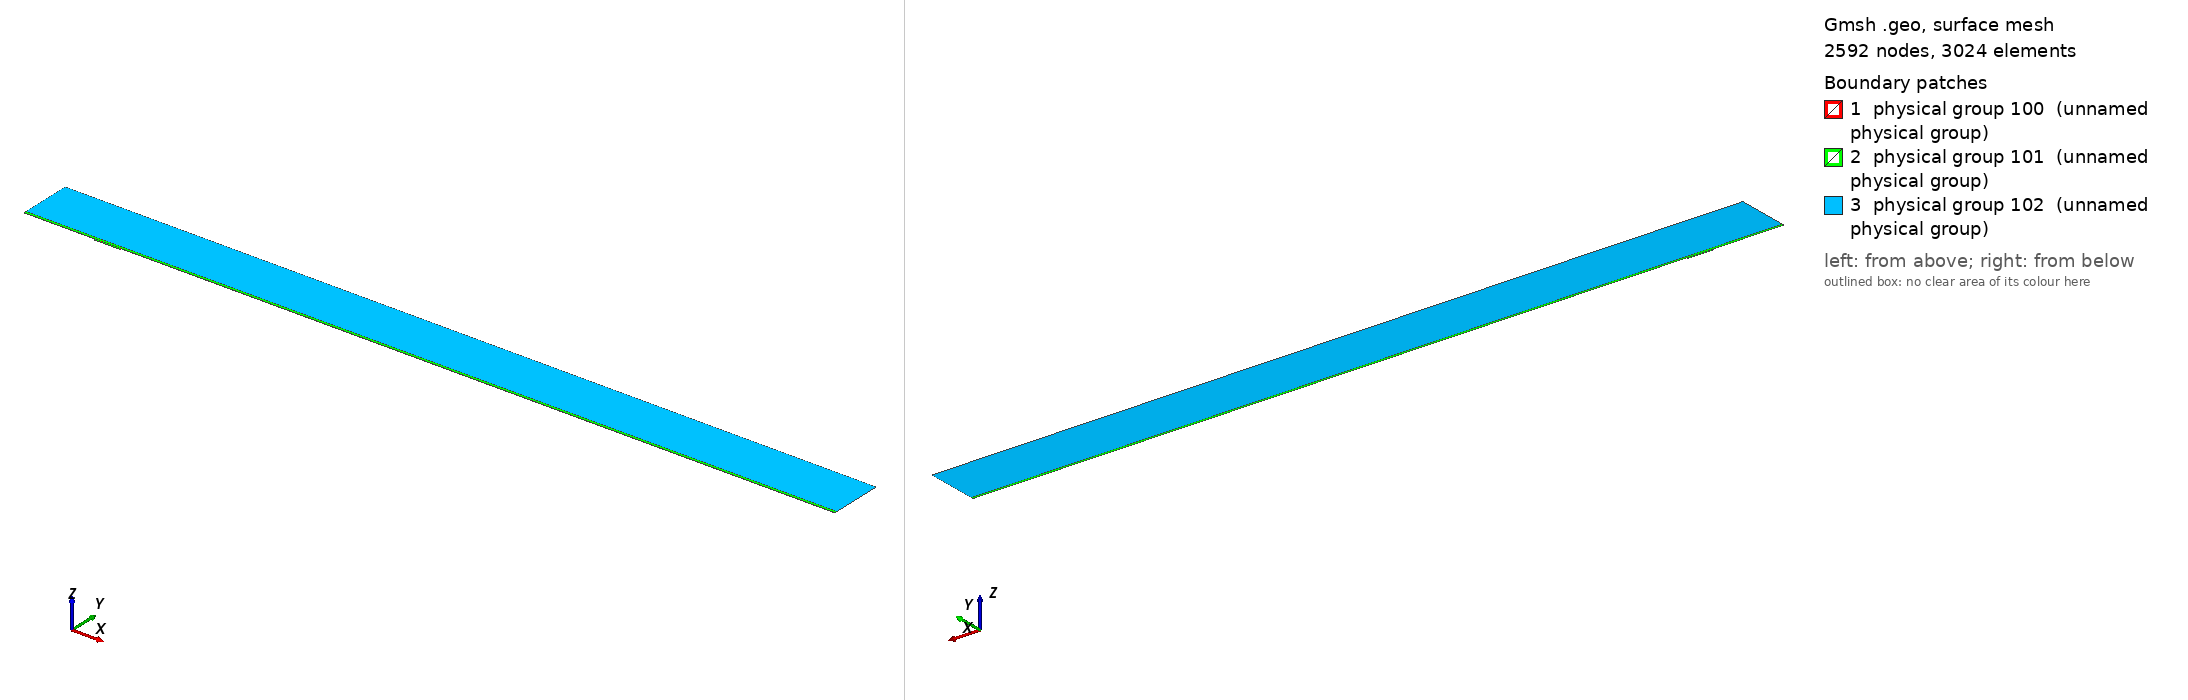

Gmsh geometry script, surface-meshed: 2592 nodes, 3024 surface elements. Boundary patches (legend numbers): 1 physical group 100 (unnamed physical group), 2 physical group 101 (unnamed physical group), 3 physical group 102 (unnamed physical group). Left view from above one corner, right view from below the opposite corner. Legend entries are the model's physical surfaces. The drawing asked Gmsh for element sizes between 1% and 20% of the model's largest extent; the script's own settings can give other sizes.

=== mesh.geo (drawn) ===
// Macro parameters
deltaStar = 1;
D = 2 * deltaStar; // depth of the gap 
W = 36 * deltaStar; // width of the gap
r = 16; // length of non-constant quads upstream and downstream of the gap
s = 8; // length of non-constant quads left and right inside the gap
BL = 0.25 * deltaStar; // height of the second layer of quad elements
BL_upper = 3.5 * deltaStar; // height of the third layer of quad elements
x0 = 100 * deltaStar; // x distance from inflow to gap
lengthOutflow = 1000 * deltaStar; // length after the gap
x3 = W + lengthOutflow; // last point of the domain
height = 75 * deltaStar; // height of the triangular region
triagHeightRegion_inflow = height - BL - BL_upper; // height of the triangular region

// Micro parameters
dx = 0.2; // dx of square elements near the leading and trailing edge of the gap (most resolution-demanding points in the domain)
dy = 1.25 * dx; 
size_triag_v_top = 64; // size of the elements in the upper triangular region

// All the value below are between 0 and 1. =1  means the elements are all equal in size. Avoid using values very close to 1, because we dividing by log(p) in the formula.
dy_in_v_right = 1.5; // heighest quad in the upper layer of quads, in the right part of the gap
dy_in_v_left = 1.75; // heighest quad in the upper layer of quads, in the left part of the gap

// fit (check the file scripts/fit_gmsh.py for more details)
p_in_v_left = 1.0335663036230878 - 1.0234149444433507/(W - 0.8098798097181781)^0.5991729377115732; // densitiy concentration of elements inside the gap, vertically, near the left wall.
p_in_v_right = 1.008073572191136 - 1.1471875292840257/(W - 1.2941255994826328)^0.7890392764815325; // densitiy concentration of elements inside the gap, vertically, near the right wall.
p_in_h_bottom = 0.9; // densitiy concentration of elements inside the gap, horizontally. 
p_in_h_top = 0.9; // densitiy concentration of elements inside the gap, horizontally. 

p_out_h = 0.5; // densitiy concentration of elements outside the gap, horizontally.
p_out_h_upper = 0.5; // densitiy concentration of elements outside the gap, horizontally on the upper layer of quads
p_out_v_inflow_dense = 0.8; // densitiy concentration of elements outside the gap, vertically, near the inflow and the gap
p_out_v_inflow_sparse = 0.99; // densitiy concentration of elements outside the gap, vertically, near the inflow and far from the gap
p_out_v_outflow_dense = 0.9; // densitiy concentration of elements outside the gap, vertically, near the outflow and the gap
p_out_v_outflow_sparse = 0.995; // densitiy concentration of elements outside the gap, vertically, near the outflow and far from the gap
p_triag_h_inflow = 0.8; // densitiy concentration of elements in the triangular region of the domain, horizontally.
p_triag_h_outflow = p_triag_h_inflow; // densitiy concentration of elements in the triangular region of the domain, horizontally.

enlarge_triag_inflow = 1.1; // heigher the value, larger the elements in the triangular region near the inflow
enlarge_triag_outflow = 1.1; // heigher the value, larger the elements in the triangular region near the outflow

// Automated parameters 
a_in_v_right = dx / (W / 2);
a_in_v_left = dx / (W / 2);
a_in_h_bottom = dy / (D / 2);
a_in_h_top = dx / (D / 2);
a_out_h = dx / BL;
a_out_v_inflow_dense = dx / r;
a_out_v_outflow_dense = dx / r;

// for the derivation of the formula, see file 20250123_gmshFormula.md in the docs folder
N_in_v_right = Ceil( Log (a_in_v_right / (1 - p_in_v_right + a_in_v_right * p_in_v_right)) / Log(p_in_v_right) );
N_in_v_left = Ceil( Log (a_in_v_left / (1 - p_in_v_left + a_in_v_left * p_in_v_left)) / Log(p_in_v_left) );
N_in_h_bottom = Ceil( Log (a_in_h_bottom / (1 - p_in_h_bottom + a_in_h_bottom * p_in_h_bottom)) / Log(p_in_h_bottom) );
N_in_h_top = Ceil( Log (a_in_h_top / (1 - p_in_h_top + a_in_h_top * p_in_h_top)) / Log(p_in_h_top) );
N_out_h = Ceil( Log (a_out_h / (1 - p_out_h + a_out_h * p_out_h)) / Log(p_out_h) ) + 1; // + 1 is to correct the fact that the distance is too small to properly approximate the dx length
N_out_v_inflow_dense = Ceil( Log (a_out_v_inflow_dense / (1 - p_out_v_inflow_dense + a_out_v_inflow_dense * p_out_v_inflow_dense)) / Log(p_out_v_inflow_dense) );
N_out_v_outflow_dense = Ceil( Log (a_out_v_outflow_dense / (1 - p_out_v_outflow_dense + a_out_v_outflow_dense * p_out_v_outflow_dense)) / Log(p_out_v_outflow_dense) );

p_for_a_out_v_inflow_sparse_computation = p_out_v_inflow_dense;
p_for_a_out_v_outflow_sparse_computation = (p_out_v_outflow_dense + p_out_v_outflow_dense) / 2;
a_out_v_inflow_sparse = r / (x0 - r) * (1 - p_for_a_out_v_inflow_sparse_computation) / (1 - p_for_a_out_v_inflow_sparse_computation^(N_out_v_inflow_dense + 1));
a_out_v_outflow_sparse = r / (lengthOutflow - r) * (1 - p_for_a_out_v_outflow_sparse_computation) / (1 - p_for_a_out_v_outflow_sparse_computation^(N_out_v_outflow_dense + 1));

N_out_v_inflow_sparse = Ceil( Log(a_out_v_inflow_sparse / (1 - p_out_v_inflow_sparse + a_out_v_inflow_sparse * p_out_v_inflow_sparse)) / Log(p_out_v_inflow_sparse) );
N_out_v_outflow_sparse = Ceil( Log(a_out_v_outflow_sparse / (1 - p_out_v_outflow_sparse + a_out_v_outflow_sparse * p_out_v_outflow_sparse)) / Log(p_out_v_outflow_sparse) );


// second layer of quads
a_out_h_upper = (BL) / (BL_upper) * (1 - p_out_h) / (1 - p_out_h^(N_out_h + 1));
N_out_h_upper = Ceil( Log(a_out_h_upper / (1 - p_out_h_upper + a_out_h_upper * p_out_h_upper)) / Log(p_out_h_upper) );

// ---------------------------
// for triangular region
// ---------------------------
a_triag_h_inflow = (BL_upper) / (triagHeightRegion_inflow) * (1 - p_out_h_upper) / (1 - p_out_h_upper^(N_out_h_upper + 1));
a_triag_h_outflow = a_triag_h_inflow;
N_triag_v_top = Ceil( (x3 + x0) / size_triag_v_top ); // we assume p_triag_v = 1, otherwise the formula is different
N_triag_h_inflow = Ceil( Log(a_triag_h_inflow / (1 - p_triag_h_inflow + a_triag_h_inflow * p_triag_h_inflow)) / Log(p_triag_h_inflow) );
N_triag_h_outflow = Ceil( Log(a_triag_h_outflow / (1 - p_triag_h_outflow + a_triag_h_outflow * p_triag_h_outflow)) / Log(p_triag_h_outflow) );
N_triag_h_inflow = Ceil( N_triag_h_inflow / enlarge_triag_inflow );
N_triag_h_outflow = Ceil( N_triag_h_outflow / enlarge_triag_outflow );

Point(1) = {-x0, 0, 0};
Point(2) = {0,0,0};
Point(3) = {0,-D,0};
Point(4) = {W,-D,0};
Point(5) = {W,0,0};
Point(6) = {x3,0,0};
Point(8) = {x3,height,0};
Point(7) = {x3,BL,0};
Point(9) = {-x0,height,0};
Point(10) = {-x0,BL,0};
Point(11) = {0,BL,0};
Point(12) = {W,BL,0};
Point(13) = {W/2,0,0};
Point(14) = {W/2,BL,0};
Point(15) = {0,-D/2,0};
Point(16) = {W/2,-D,0};
Point(17) = {W,-D/2,0};
Point(18) = {-r,0,0};
Point(19) = {-r,BL,0};
Point(20) = {W + r,0,0};
Point(21) = {W + r,BL,0};
Point(22) = {-x0,BL+BL_upper,0};
Point(23) = {-r,BL+BL_upper,0};
Point(24) = {W + r,BL+BL_upper,0};
Point(25) = {x3,BL+BL_upper,0};
Point(26) = {0,BL+BL_upper,0};
Point(27) = {W/2,BL+BL_upper,0};
Point(28) = {W,BL+BL_upper,0};

Line(1) = {1,18};
Line(2) = {2,15};
Line(3) = {3,16};
Line(4) = {4,17};
Line(5) = {5,20};
Line(6) = {6,7};
Line(7) = {7,25};
Line(8) = {8,9};
Line(9) = {9,22};
Line(10) = {10,19};
Line(11) = {10,1};
Line(12) = {11,14};
Line(13) = {12,21};
Line(14) = {2,13};
Line(15) = {15,3};
Line(16) = {16,4};
Line(17) = {17,5};
Line(18) = {13,5};
Line(19) = {14,12};
Line(20) = {18,2};
Line(21) = {20,6};
Line(22) = {21,7};
Line(23) = {19,11};
Line(24) = {22,10};
Line(25) = {25,8};
Line(26) = {25,24};
Line(27) = {22,23};
Line(30) = {23,26};
Line(31) = {26,27};
Line(32) = {27,28};
Line(33) = {28,24};

// outer quads
Curve Loop(1) = {5, 21, 6, -22, -13, -19, -12, -23, -10, 11, 1, 20, 14, 18};
Plane Surface(1) = {1};

// inside gap
Curve Loop(2) = {2, 15, 3, 16, 4, 17, -18, -14};
Plane Surface(2) = {2};

// triangular region
Curve Loop(3) = {-26, 25, 8, 9, 27, 30, 31,32,33};
Plane Surface(3) = {3};

// 3rd layer of quads
Curve Loop(4) = {-24, 27, 30, 31,32,33, -26,-7,-22,-13,-19,-12,-23,-10};

Plane Surface(4) = {4};


// This defines the surfaces that will be meshed with quad elements
Transfinite Surface {1} = {1, 6, 7, 10};
Transfinite Surface {2} = {3, 4, 5, 2}; // number '2' must match the number '2' of plane surface
Transfinite Surface {4} = {7, 25, 22, 10};

Transfinite Curve {18, 16, 19,32} = N_in_v_right Using Progression p_in_v_right;
Transfinite Curve {-14, -3, -12, -31} = N_in_v_left Using Progression p_in_v_left;

Transfinite Curve {15, -4} = N_in_h_bottom Using Progression p_in_h_bottom;
Transfinite Curve {-2, 17} = N_in_h_top Using Progression p_in_h_top;


Transfinite Curve {11, -6} = N_out_h Using Progression p_out_h;
Transfinite Curve {24, 28, 29, -7} = N_out_h_upper Using Progression p_out_h_upper;
Transfinite Curve {10, 1, 27} = N_out_v_inflow_sparse Using Progression p_out_v_inflow_sparse;
Transfinite Curve {20, 23, 30} = N_out_v_inflow_dense Using Progression p_out_v_inflow_dense;
Transfinite Curve {-21, -22, 26} = N_out_v_outflow_sparse Using Progression p_out_v_outflow_sparse;
Transfinite Curve {-5, -13,-33} = N_out_v_outflow_dense Using Progression p_out_v_outflow_dense;

Recombine Surface {1, 2, 4};

// for triangluar region
Transfinite Curve {8} = N_triag_v_top Using Progression 1;
Transfinite Curve {-25} = N_triag_h_outflow Using Progression p_triag_h_outflow;
Transfinite Curve {9} = N_triag_h_inflow Using Progression p_triag_h_inflow;


// defining boundary
Physical Curve(1) = {9,24,11}; // inlet
Physical Curve(2) = {7,25,6}; // outlet
Physical Curve(3) = {8}; // top
Physical Curve(4) = {1, 20, 2, 15, 3, 16, 4, 17, 5, 21}; // wall


Physical Surface(100) = {1};
Physical Surface(101) = {2, 4};
Physical Surface(102) = {3};
